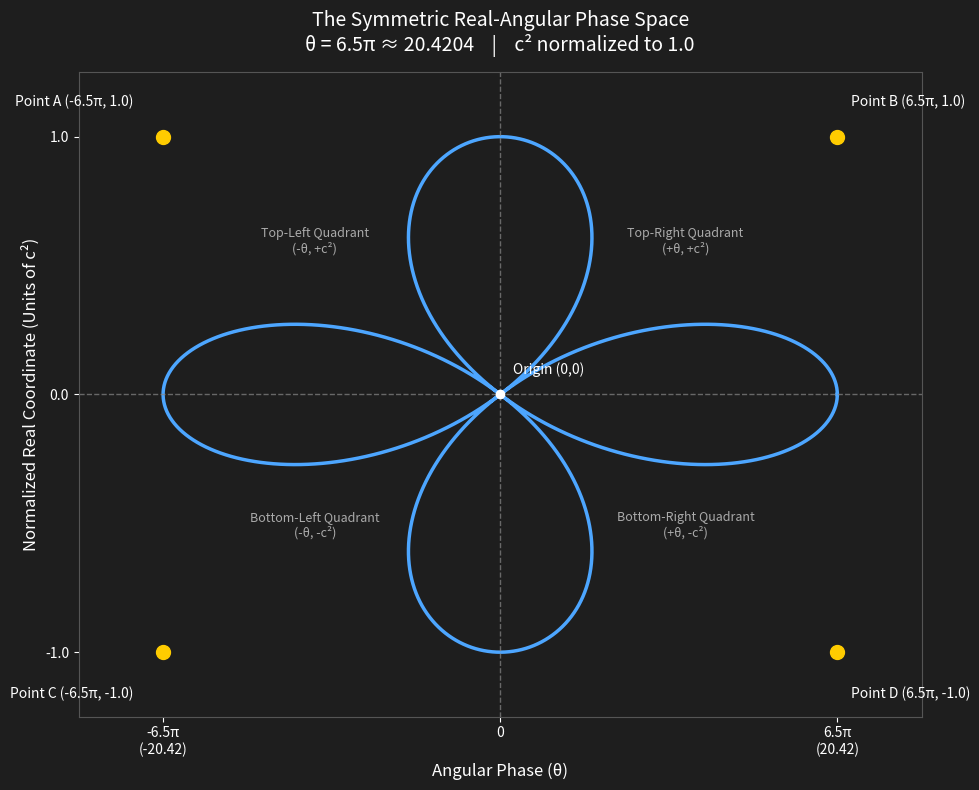

Here is the Python script that generated this plot: (Note: this script raises an exception after producing the figure.)
import numpy as np
import matplotlib.pyplot as plt

# Constants
theta_max = 6.5 * np.pi   # ≈ 20.4204
c2_norm = 1.0             # Normalized to units of c²

# Create a figure that matches the style of the screenshot
fig, ax = plt.subplots(figsize=(10, 8), facecolor='#1e1e1e')
ax.set_facecolor('#1e1e1e')

# Generate a four-leaf clover / lemniscate-like curve (figure-eight rotated / rhodonea)
# Using a polar rose with 4 petals: r = cos(2φ)
phi = np.linspace(0, 2*np.pi, 1000)
r = np.cos(2 * phi)

# Convert to Cartesian, then scale to the desired ranges
x = r * np.cos(phi) * theta_max
y = r * np.sin(phi) * c2_norm

# Plot the main curve
ax.plot(x, y, color='#4da6ff', linewidth=2.5, zorder=2)

# Mark the four extreme points
points = {
    'A': (-theta_max,  1.0),
    'B': ( theta_max,  1.0),
    'C': (-theta_max, -1.0),
    'D': ( theta_max, -1.0),
}

for label, (px, py) in points.items():
    ax.plot(px, py, 'o', color='#ffcc00', markersize=10, zorder=5)
    # Place labels slightly offset
    offset_x = -1.8 if px < 0 else 0.8
    offset_y = 0.12 if py > 0 else -0.18
    ax.text(px + offset_x, py + offset_y, f'Point {label} ({px/np.pi:.1f}π, {py:.1f})',
            color='white', fontsize=10, ha='left' if px > 0 else 'right')

# Origin
ax.plot(0, 0, 'o', color='white', markersize=6, zorder=5)
ax.text(0.8, 0.08, 'Origin (0,0)', color='white', fontsize=10)

# Axes lines
ax.axhline(0, color='#888888', linestyle='--', linewidth=1, alpha=0.7)
ax.axvline(0, color='#888888', linestyle='--', linewidth=1, alpha=0.7)

# Labels for the four quadrants
ax.text(-theta_max*0.55,  0.55, 'Top-Left Quadrant\n(-θ, +c²)', color='#aaaaaa', fontsize=9, ha='center')
ax.text( theta_max*0.55,  0.55, 'Top-Right Quadrant\n(+θ, +c²)', color='#aaaaaa', fontsize=9, ha='center')
ax.text(-theta_max*0.55, -0.55, 'Bottom-Left Quadrant\n(-θ, -c²)', color='#aaaaaa', fontsize=9, ha='center')
ax.text( theta_max*0.55, -0.55, 'Bottom-Right Quadrant\n(+θ, -c²)', color='#aaaaaa', fontsize=9, ha='center')

# Axis labels and ticks
ax.set_xlabel('Angular Phase (θ)', color='white', fontsize=12)
ax.set_ylabel('Normalized Real Coordinate (Units of c²)', color='white', fontsize=12)

# Custom ticks
xticks = [-theta_max, 0, theta_max]
ax.set_xticks(xticks)
ax.set_xticklabels([f'-6.5π\n(-20.42)', '0', f'6.5π\n(20.42)'], color='white')
ax.set_yticks([-1, 0, 1])
ax.set_yticklabels(['-1.0', '0.0', '1.0'], color='white')

ax.tick_params(colors='white')
for spine in ax.spines.values():
    spine.set_color('#555555')

ax.set_xlim(-theta_max*1.25, theta_max*1.25)
ax.set_ylim(-1.25, 1.25)
ax.set_aspect('auto')

ax.set_title('The Symmetric Real-Angular Phase Space\nθ = 6.5π ≈ 20.4204    |    c² normalized to 1.0',
             color='white', fontsize=14, pad=15)

plt.tight_layout()
plt.savefig('/tmp/symmetric_phase_space.png', dpi=160, bbox_inches='tight',
            facecolor='#1e1e1e', edgecolor='none')
plt.close()

print("Plot saved to /tmp/symmetric_phase_space.png")
print(f"θ_max = {theta_max:.4f} rad")
